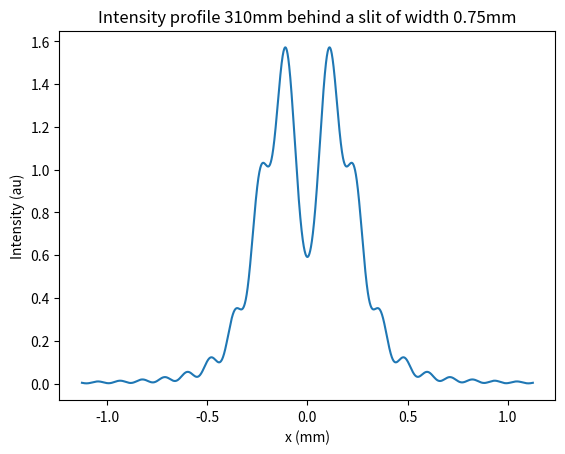
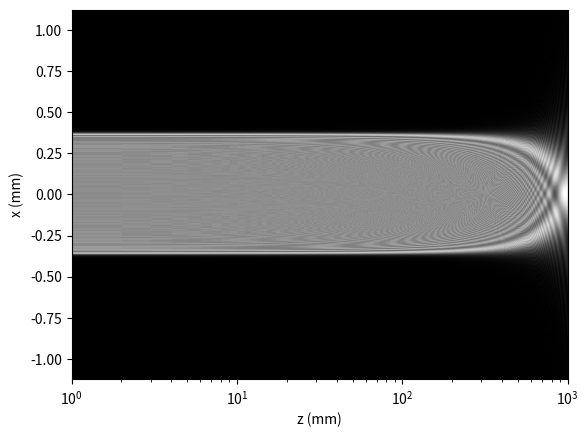
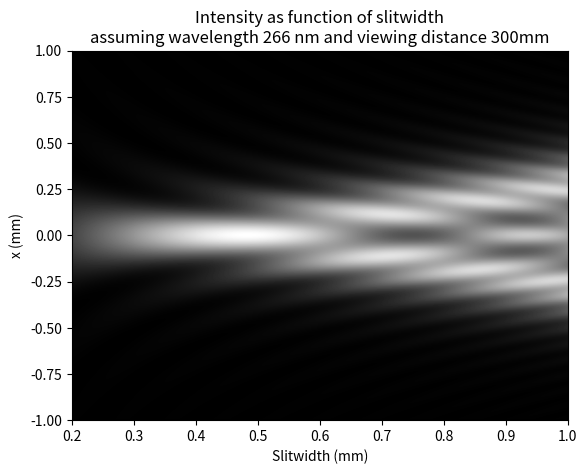

These figures' Python source, in order:
# -*- coding: utf-8 -*-
"""
Created on Thu Jun 26 11:45:42 2014

Fresnel Diffraction From A Slit

[redacted]
"""
import scipy
import numpy as np
from scipy.special import fresnel
import matplotlib
import matplotlib.pyplot as plt




d = 0.75             # slitwidth mm
lam = 2.66e-4       # wavelength mm
x = np.linspace(-1.5*d,1.5*d,5000) # distance in x direction mm
z = np.linspace(0,3,1000) # log10 of the distance to the screen mm

I1 = np.zeros((len(x),len(z))) # set up array to receive the intensity data

# fix slitwidth, vary screen location
for i in range (0,len(z)-1):
    alpha_1 = (x+d/2)*(np.sqrt(2/(lam*10**z[i])))
    alpha_2 = (x-d/2)*(np.sqrt(2/(lam*10**z[i])))
    s1, c1 = fresnel(alpha_1) #Fresnel integrals
    s2, c2 = fresnel(alpha_2) #Fresnel integrals
    Intensity = 0.5*((c2-c1)**2+(s2-s1)**2)
    I1[:,i]= Intensity


zplot = 310 # distance at which you would  like to plot the intesity pattern mm

plt.figure(1)
plt.plot(x,I1[:,np.where(10**z>zplot-1)[0][0]])
plt.xlabel("x (mm)")
plt.ylabel("Intensity (au)")
plt.title("Intensity profile " +  str(int(10**z[np.where(10**z>zplot-1)[0][0]])) + "mm behind a slit of width " + str(d) + "mm")


# plot limts
x_min = np.min(x)
x_max = np.max(x)
z_min = np.min(z)
z_max = np.max(z)

plt.figure(2)
plt.imshow(I1, cmap=matplotlib.cm.gray, interpolation='nearest', aspect='auto', origin='lower', extent = [ 10**(z_min), 10**(z_max), x_min, x_max,] )
plt.xscale('log')
plt.xlabel('z (mm)')
plt.ylabel('x (mm)')


# fix screen position, vary slit width

d = np.linspace(0.2,1,1000) # slitwidth  mm
x = np.linspace(-1*np.max(d),1*np.max(d),5000) # distance in x direction mm
z = 300 # distance to screen mm

I2 = np.zeros((len(x),len(d))) # set up array to receive the intensity data

for i in range (0,len(d)-1):
    alpha_1 = (x+d[i]/2)*(np.sqrt(2/(lam*z)))
    alpha_2 = (x-d[i]/2)*(np.sqrt(2/(lam*z)))
    s1, c1 = fresnel(alpha_1) #Fresnel integrals
    s2, c2 = fresnel(alpha_2) #Fresnel integrals
    Intensity = 0.5*((c2-c1)**2+(s2-s1)**2)
    I2[:,i]= Intensity

# plot limits
x_min = np.min(x)
x_max = np.max(x)
d_min = np.min(d)
d_max = np.max(d)

plt.figure(3)
plt.imshow(I2, cmap=matplotlib.cm.gray, interpolation='nearest', aspect='auto', origin='lower', extent = [ d_min, d_max, x_min, x_max,] )
plt.xlabel('Slitwidth (mm)')
plt.ylabel('x (mm)')
plt.title("Intensity as function of slitwidth" + "\n" + "assuming wavelength 266 nm and viewing distance " +  str(z) + "mm")


plt.show()